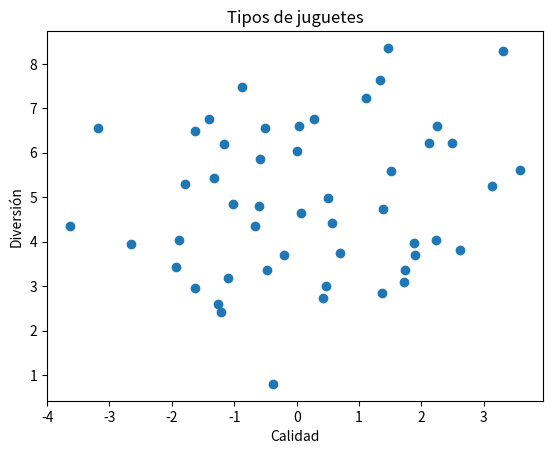
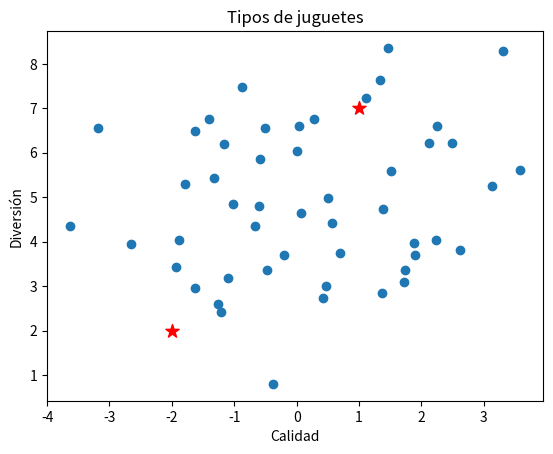

The script that saved these images, in order:
# -*- coding: utf-8 -*-
"""Algoritmo K means

Automatically generated by Colaboratory.

Original file is located at
    https://colab.research.google.com/<link-removed>

# Algoritmo K means
"""

#Importar las bibliotecas
import matplotlib.pyplot as plt
from matplotlib.animation import FuncAnimation
import numpy as np
import time

# Generamos los datos aleatorios de juguetes
np.random.seed(123)
juguetes = np.random.randn(50, 2) * 1.5 + [0, 5]

# Graficamos los juguetes
fig, ax = plt.subplots()
ax.scatter(juguetes[:,0], juguetes[:,1])
ax.set_title("Tipos de juguetes")
ax.set_xlabel("Calidad")
ax.set_ylabel("Diversión")
plt.show()

# Inicialización: Seleccionamos dos tipos de juguetes como centroides iniciales
k = 2
centroides = np.array([[1, 7], [-2, 2]])

# Graficamos los juguetes
fig, ax = plt.subplots()
ax.scatter(juguetes[:,0], juguetes[:,1])
ax.scatter(centroides[:,0], centroides[:,1], color='r', marker='*', s=100 )
ax.set_title("Tipos de juguetes")
ax.set_xlabel("Calidad")
ax.set_ylabel("Diversión")
plt.show()

# Clasificación: Cada juguete se asigna al tipo de juguete más cercano
def asignar_tipos(juguetes, centroides):
    distancias = np.sqrt(((juguetes - centroides[:, np.newaxis])**2).sum(axis=2))
    return np.argmin(distancias, axis=0)

# Cálculo de centroides: Actualizamos los centroides como la media de todos los juguetes asignados a ellos
def actualizar_centroides(juguetes, tipos, k):
    centroides = np.zeros((k, 2))
    for i in range(k):
        centroides[i,:] = np.mean(juguetes[tipos==i], axis=0)
    return centroides

# Convergencia y animación 
def k_means_animation(juguetes, k=2, num_iteraciones=6):
    centroides = np.array([[1, 7], [-2, 2]])

    fig, ax = plt.subplots()
    ax.scatter(juguetes[:,0], juguetes[:,1])
    centroides_plot = ax.scatter(centroides[:,0], centroides[:,1], color='r', marker='*', s=100)
    ax.set_title("Grupos de juguetes")
    ax.set_xlabel("Calidad")
    ax.set_ylabel("Diversión")

    def update(i):
        global centroides
        tipos = asignar_tipos(juguetes, centroides)
        centroides_nuevos = actualizar_centroides(juguetes, tipos, k)
        ax.clear()
        ax.scatter(juguetes[:,0], juguetes[:,1], c=tipos)
        centroides_plot = ax.scatter(centroides[:,0], centroides[:,1], color='r', marker='*', s=100 + (i*10))
        ax.set_title("Grupos de juguetes - Iteración {}".format(i+1))
        ax.set_xlabel("Calidad")
        ax.set_ylabel("Diversión")
        print("Centroides en la iteración {}: {}".format(i+1, centroides))
        centroides = centroides_nuevos
        time.sleep(0.5)
        return ax

    ani = FuncAnimation(fig, update, frames=num_iteraciones, repeat=False)
    plt.close()
    return ani

# Mostramos la animación
ani = k_means_animation(juguetes)
ani.save('k_means_animation.gif', writer='pillow', fps=2)